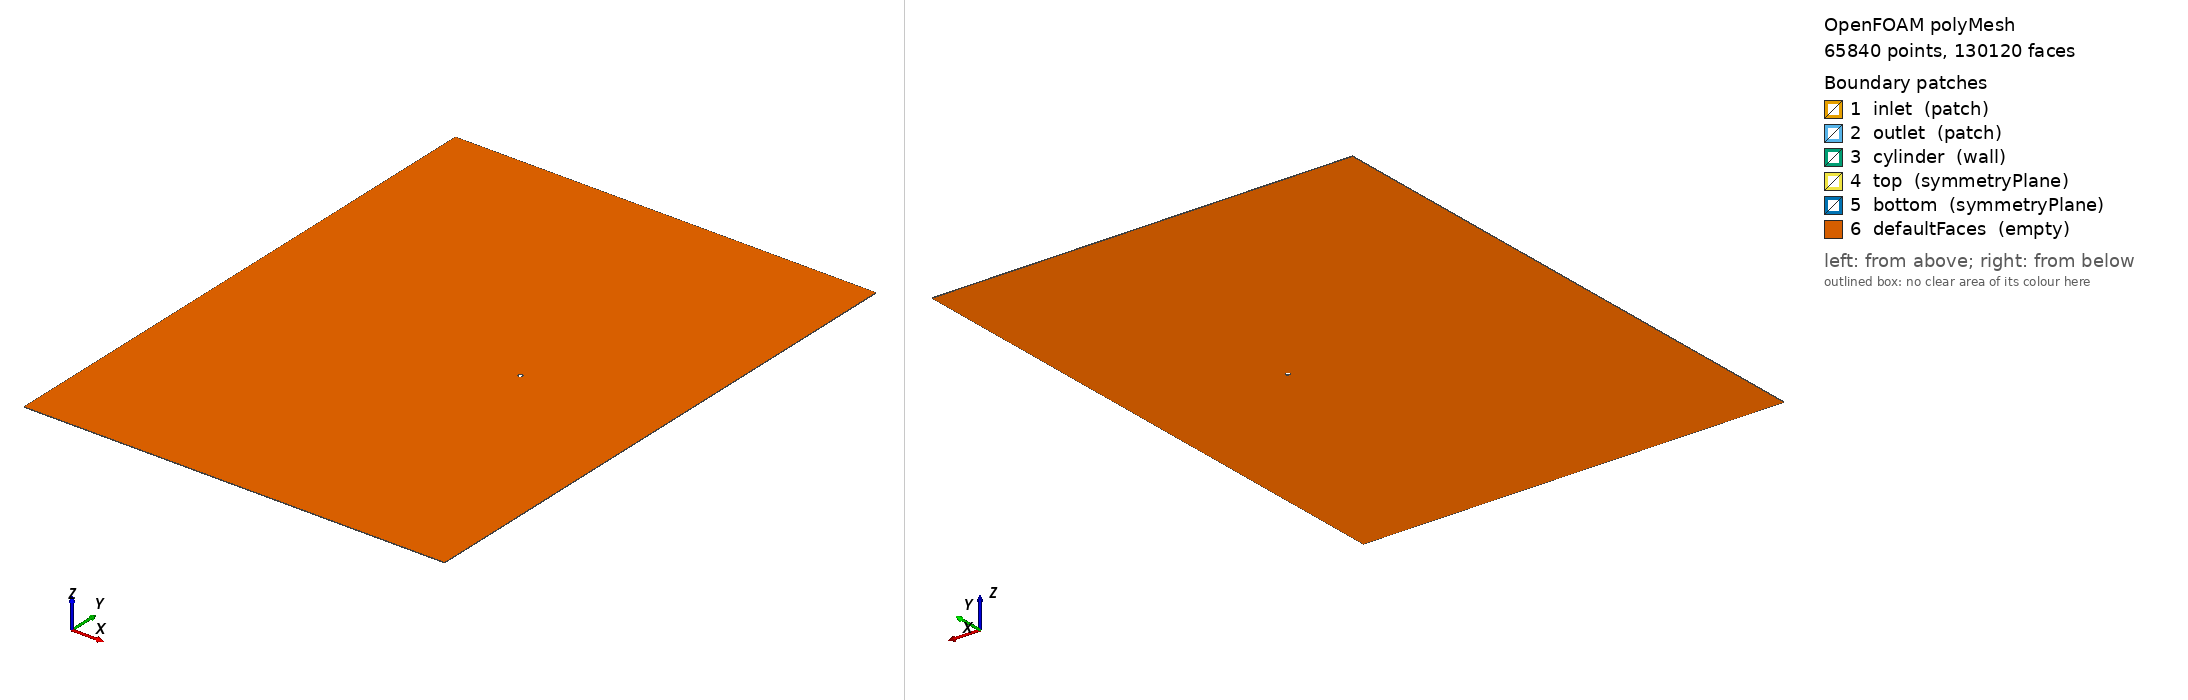

OpenFOAM case: the committed polyMesh, 65840 points, 130120 faces. Boundary patches (legend numbers): 1 inlet (patch), 2 outlet (patch), 3 cylinder (wall), 4 top (symmetryPlane), 5 bottom (symmetryPlane), 6 defaultFaces (empty). Left view from above one corner, right view from below the opposite corner. Boundary conditions: 0 field file(s) under 0/; 0 of 6 drawn patches have an entry in a shipped field file.

=== constant/polyMesh/boundary ===
/*--------------------------------*- C++ -*----------------------------------*\
  =========                 |
  \\      /  F ield         | OpenFOAM: The Open Source CFD Toolbox
   \\    /   O peration     | Website:  https://openfoam.org
    \\  /    A nd           | Version:  7
     \\/     M anipulation  |
\*---------------------------------------------------------------------------*/
FoamFile
{
    version     2.0;
    format      ascii;
    class       polyBoundaryMesh;
    location    "constant/polyMesh";
    object      boundary;
}
// * * * * * * * * * * * * * * * * * * * * * * * * * * * * * * * * * * * * * //

6
(
    inlet
    {
        type            patch;
        nFaces          180;
        startFace       64280;
    }
    outlet
    {
        type            patch;
        nFaces          180;
        startFace       64460;
    }
    cylinder
    {
        type            wall;
        inGroups        List<word> 1(wall);
        nFaces          320;
        startFace       64640;
    }
    top
    {
        type            symmetryPlane;
        inGroups        List<word> 1(symmetryPlane);
        nFaces          180;
        startFace       64960;
    }
    bottom
    {
        type            symmetryPlane;
        inGroups        List<word> 1(symmetryPlane);
        nFaces          180;
        startFace       65140;
    }
    defaultFaces
    {
        type            empty;
        inGroups        List<word> 1(empty);
        nFaces          64800;
        startFace       65320;
    }
)

// ************************************************************************* //


=== system/blockMeshDict ===
// Fine Large 
// Lf = 60 
// Lw = 30 
// R = 8 
// H = 60 
// Re = 20 
FoamFile
{
    version  2.0;
    format   ascii;
    class    dictionary;
    object   blockMeshDict;
}

convertToMeters 1.0;

vertices 
( 
   (0.500000  0.000000  -0.050000) // 0 
   (0.353553  0.353553  -0.050000) // 1 
   (0.000000  0.500000  -0.050000) // 2 
   (-0.353553  0.353553  -0.050000) // 3 
   (-0.500000  0.000000  -0.050000) // 4 
   (-0.353553  -0.353553  -0.050000) // 5 
   (-0.000000  -0.500000  -0.050000) // 6 
   (0.353553  -0.353553  -0.050000) // 7 
   (8.500000  -0.000000  -0.050000) // 8 
   (6.010408  6.010408  -0.050000) // 9 
   (0.000000  8.500000  -0.050000) // 10 
   (-6.010408  6.010408  -0.050000) // 11 
   (-8.500000  0.000000  -0.050000) // 12 
   (-6.010408  -6.010408  -0.050000) // 13 
   (-0.000000  -8.500000  -0.050000) // 14 
   (6.010408  -6.010408  -0.050000) // 15 
   (30.000000  0.000000  -0.050000) // 16 
   (30.000000  6.010408  -0.050000) // 17 
   (30.000000  60.000000  -0.050000) // 18 
   (6.010408  60.000000  -0.050000) // 19 
   (0.000000  60.000000  -0.050000) // 20 
   (-6.010408  60.000000  -0.050000) // 21 
   (-60.000000  60.000000  -0.050000) // 22 
   (-60.000000  6.010408  -0.050000) // 23 
   (-60.000000  0.000000  -0.050000) // 24 
   (-60.000000  -6.010408  -0.050000) // 25 
   (-60.000000  -60.000000  -0.050000) // 26 
   (-6.010408  -60.000000  -0.050000) // 27 
   (0.000000  -60.000000  -0.050000) // 28 
   (6.010408  -60.000000  -0.050000) // 29 
   (30.000000  -60.000000  -0.050000) // 30 
   (30.000000  -6.010408  -0.050000) // 31 
   (0.500000  -0.000000  0.050000) // 32 
   (0.353553  0.353553  0.050000) // 33 
   (-0.000000  0.500000  0.050000) // 34 
   (-0.353553  0.353553  0.050000) // 35 
   (-0.500000  0.000000  0.050000) // 36 
   (-0.353553  -0.353553  0.050000) // 37 
   (-0.000000  -0.500000  0.050000) // 38 
   (0.353553  -0.353553  0.050000) // 39 
   (8.500000  -0.000000  0.050000) // 40 
   (6.010408  6.010408  0.050000) // 41 
   (-0.000000  8.500000  0.050000) // 42 
   (-6.010408  6.010408  0.050000) // 43 
   (-8.500000  0.000000  0.050000) // 44 
   (-6.010408  -6.010408  0.050000) // 45 
   (-0.000000  -8.500000  0.050000) // 46 
   (6.010408  -6.010408  0.050000) // 47 
   (30.000000  0.000000  0.050000) // 48 
   (30.000000  6.010408  0.050000) // 49 
   (30.000000  60.000000  0.050000) // 50 
   (6.010408  60.000000  0.050000) // 51 
   (0.000000  60.000000  0.050000) // 52 
   (-6.010408  60.000000  0.050000) // 53 
   (-60.000000  60.000000  0.050000) // 54 
   (-60.000000  6.010408  0.050000) // 55 
   (-60.000000  0.000000  0.050000) // 56 
   (-60.000000  -6.010408  0.050000) // 57 
   (-60.000000  -60.000000  0.050000) // 58 
   (-6.010408  -60.000000  0.050000) // 59 
   (0.000000  -60.000000  0.050000) // 60 
   (6.010408  -60.000000  0.050000) // 61 
   (30.000000  -60.000000  0.050000) // 62 
   (30.000000  -6.010408  0.050000) // 63 
); 

blocks 
( 

   // block 0 
   hex (0 8 9 1 32 40 41 33) (20 40 1) simpleGrading (2 1 1) 

   // block 1 
   hex (1 9 10 2 33 41 42 34) (20 40 1) simpleGrading (2 1 1) 

   // block 2 
   hex (2 10 11 3 34 42 43 35) (20 40 1) simpleGrading (2 1 1) 

   // block 3 
   hex (3 11 12 4 35 43 44 36) (20 40 1) simpleGrading (2 1 1) 

   // block 4 
   hex (4 12 13 5 36 44 45 37) (20 40 1) simpleGrading (2 1 1) 

   // block 5 
   hex (5 13 14 6 37 45 46 38) (20 40 1) simpleGrading (2 1 1) 

   // block 6 
   hex (6 14 15 7 38 46 47 39) (20 40 1) simpleGrading (2 1 1) 

   // block 7 
   hex (7 15 8 0 39 47 40 32) (20 40 1) simpleGrading (2 1 1) 

   // block 8 
   hex (8 16 17 9 40 48 49 41) (50 40 1) simpleGrading (4 1 1) 

   // block 9 
   hex (9 17 18 19 41 49 50 51) (50 50 1) simpleGrading (4 2 1) 

   // block 10 
   hex (10 9 19 20 42 41 51 52) (40 50 1) simpleGrading (1 2 1) 

   // block 11 
   hex (11 10 20 21 43 42 52 53) (40 50 1) simpleGrading (1 2 1) 

   // block 12 
   hex (23 11 21 22 55 43 53 54) (50 50 1) simpleGrading (0.25 2 1) 

   // block 13 
   hex (24 12 11 23 56 44 43 55) (50 40 1) simpleGrading (0.25 1 1) 

   // block 14 
   hex (25 13 12 24 57 45 44 56) (50 40 1) simpleGrading (0.25 1 1) 

   // block 15 
   hex (26 27 13 25 58 59 45 57) (50 50 1) simpleGrading (0.25 0.5 1) 

   // block 16 
   hex (27 28 14 13 59 60 46 45) (40 50 1) simpleGrading (1 0.5 1) 

   // block 17 
   hex (28 29 15 14 60 61 47 46) (40 50 1) simpleGrading (1 0.5 1) 

   // block 18 
   hex (29 30 31 15 61 62 63 47) (50 50 1) simpleGrading (4 0.5 1) 

   // block 19 
   hex (15 31 16 8 47 63 48 40) (50 40 1) simpleGrading (4 1 1) 

); 
 
edges 
( 
 
arc 0 1 ( 0.46194 0.19134 -0.05) 
arc 1 2 ( 0.19134 0.46194 -0.05) 
arc 2 3 ( -0.19134 0.46194 -0.05) 
arc 3 4 ( -0.46194 0.19134 -0.05) 
arc 4 5 ( -0.46194 -0.19134 -0.05) 
arc 5 6 ( -0.19134 -0.46194 -0.05) 
arc 6 7 ( 0.19134 -0.46194 -0.05) 
arc 7 0 ( 0.46194 -0.19134 -0.05) 
arc 8 9 ( 7.853 3.2528 -0.05) 
arc 9 10 ( 3.2528 7.853 -0.05) 
arc 10 11 ( -3.2528 7.853 -0.05) 
arc 11 12 ( -7.853 3.2528 -0.05) 
arc 12 13 ( -7.853 -3.2528 -0.05) 
arc 13 14 ( -3.2528 -7.853 -0.05) 
arc 14 15 ( 3.2528 -7.853 -0.05) 
arc 15 8 ( 7.853 -3.2528 -0.05) 
arc 32 33 ( 0.46194 0.19134 0.05) 
arc 33 34 ( 0.19134 0.46194 0.05) 
arc 34 35 ( -0.19134 0.46194 0.05) 
arc 35 36 ( -0.46194 0.19134 0.05) 
arc 36 37 ( -0.46194 -0.19134 0.05) 
arc 37 38 ( -0.19134 -0.46194 0.05) 
arc 38 39 ( 0.19134 -0.46194 0.05) 
arc 39 32 ( 0.46194 -0.19134 0.05) 
arc 40 41 ( 7.853 3.2528 0.05) 
arc 41 42 ( 3.2528 7.853 0.05) 
arc 42 43 ( -3.2528 7.853 0.05) 
arc 43 44 ( -7.853 3.2528 0.05) 
arc 44 45 ( -7.853 -3.2528 0.05) 
arc 45 46 ( -3.2528 -7.853 0.05) 
arc 46 47 ( 3.2528 -7.853 0.05) 
arc 47 40 ( 7.853 -3.2528 0.05) 

 ); 
 
boundary
(

  inlet
  {
      type patch;
      faces
      (
         (22 54 55 23)
         (23 55 56 24)
         (24 56 57 25)
         (25 57 58 26)
      );
  }

  outlet
  {
      type patch;
      faces
      (
         (18 50 49 17)
         (17 49 48 16)
         (16 48 63 31)
         (31 63 62 30)
      );
  }

  cylinder
  {
      type wall;
      faces
      (
         (0 32 33 1)
         (1 33 34 2)
         (2 34 35 3)
         (3 35 36 4)
         (4 36 37 5)
         (5 37 38 6)
         (6 38 39 7)
         (7 39 32 0)
      );
  }

  top
  {
      type symmetryPlane;
      faces
      (
         (22 54 53 21)
         (21 53 52 20)
         (20 52 51 19)
         (19 51 50 18)
      );
  }

  bottom
  {
      type symmetryPlane;
      faces
      (
         (26 58 59 27)
         (27 59 60 28)
         (28 60 61 29)
         (29 61 62 30)
      );
  }

);


Also in the case, not shown: constant/polyMesh/faces (numeric list); constant/polyMesh/neighbour (numeric list); constant/polyMesh/points (numeric list).
